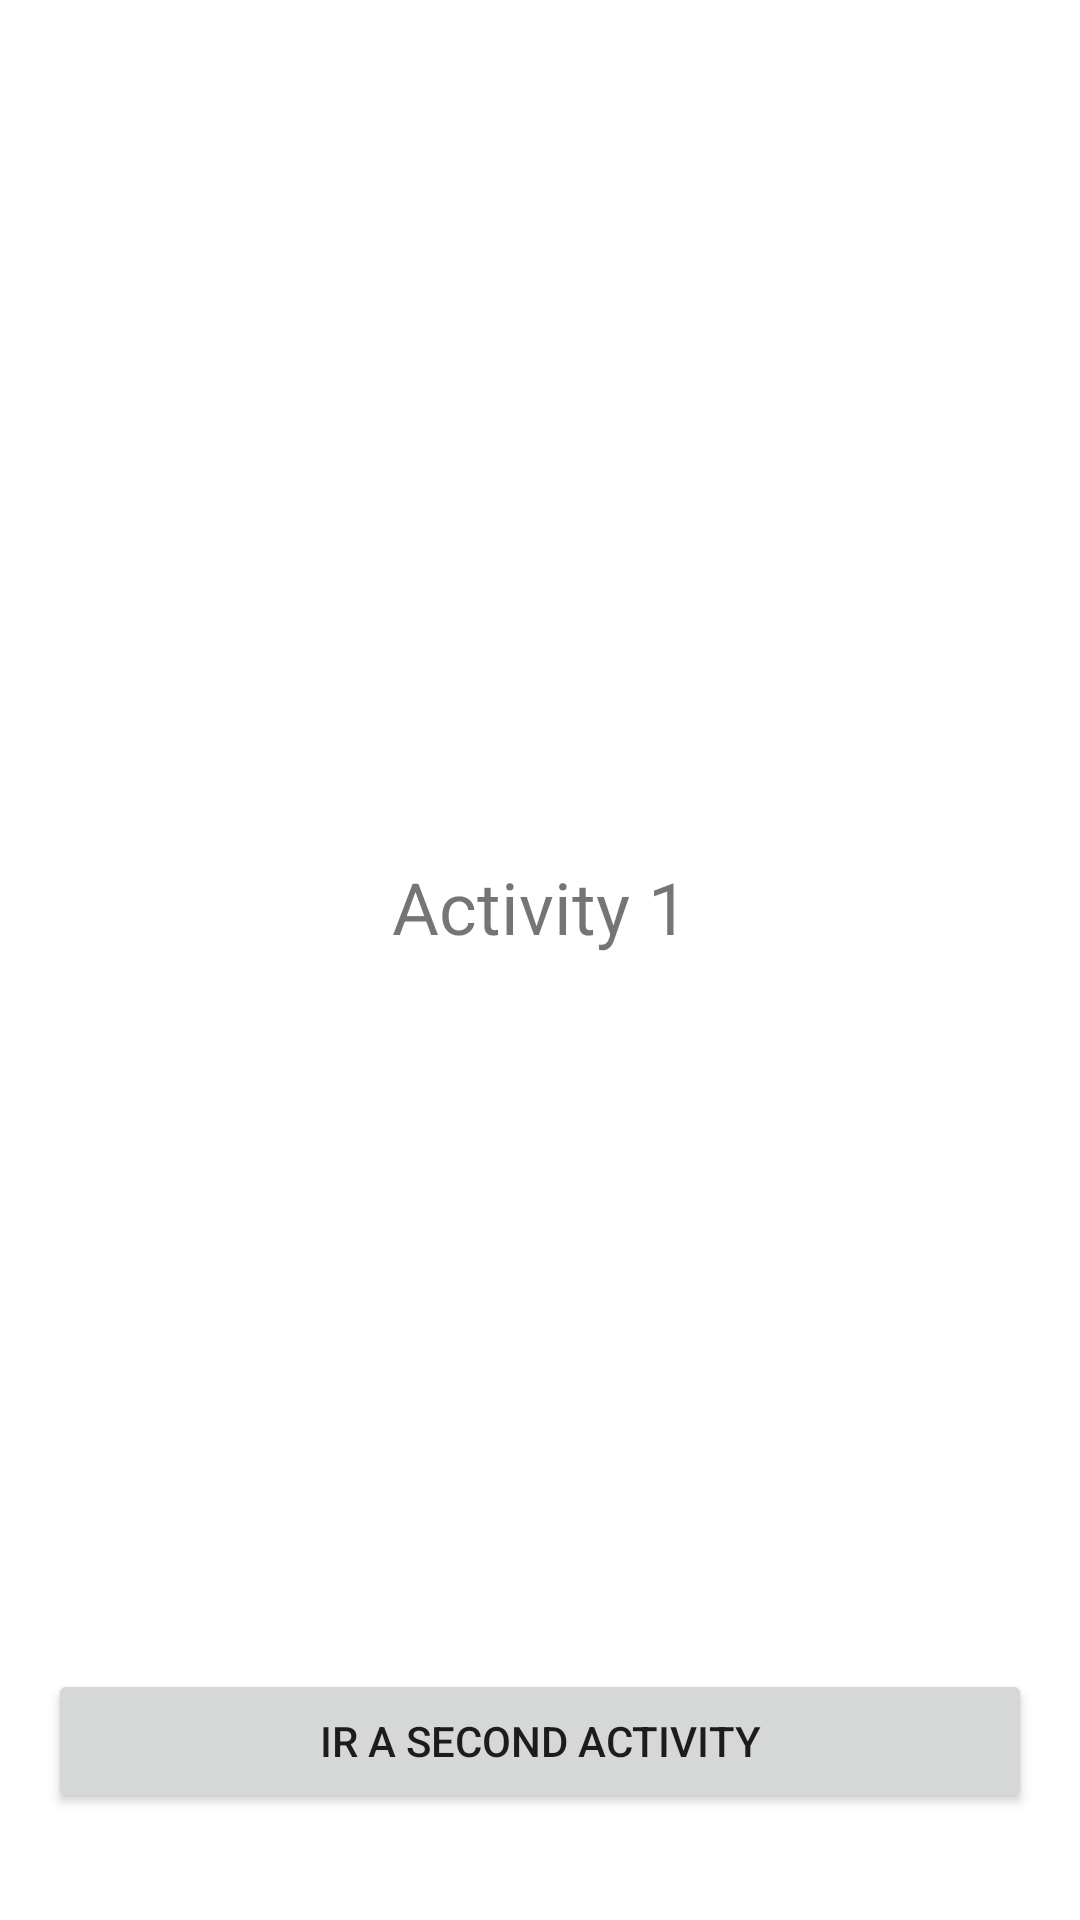

This screen was rendered from an Android layout file. Write that file and the resources it references.
<!-- AndroidManifest.xml: application theme Theme.Clase3Activitys -->
<!-- res/layout/activity_main.xml -->
<?xml version="1.0" encoding="utf-8"?>
<androidx.constraintlayout.widget.ConstraintLayout xmlns:android="http://schemas.android.com/apk/res/android"
    xmlns:app="http://schemas.android.com/apk/res-auto"
    xmlns:tools="http://schemas.android.com/tools"
    android:layout_width="match_parent"
    android:layout_height="match_parent"
    tools:context=".MainActivity">

    <TextView
        android:id="@+id/textView"
        android:layout_width="160dp"
        android:layout_height="68dp"
        android:text="Activity 1"
        android:textAlignment="center"
        android:textSize="24sp"
        app:layout_constraintBottom_toBottomOf="parent"
        app:layout_constraintEnd_toEndOf="parent"
        app:layout_constraintStart_toStartOf="parent"
        app:layout_constraintTop_toTopOf="parent" />

    <Button
        android:id="@+id/btirasecond"
        android:layout_width="match_parent"
        android:layout_height="wrap_content"
        android:layout_marginStart="16dp"
        android:layout_marginTop="16dp"
        android:layout_marginEnd="16dp"
        android:layout_marginBottom="16dp"
        android:text="Ir a second activity"
        app:layout_constraintBottom_toBottomOf="parent"
        app:layout_constraintEnd_toEndOf="parent"
        app:layout_constraintHorizontal_bias="1.0"
        app:layout_constraintStart_toStartOf="parent"
        app:layout_constraintTop_toBottomOf="@+id/textView"
        app:layout_constraintVertical_bias="0.904" />
</androidx.constraintlayout.widget.ConstraintLayout>
<!-- resources referenced by this layout -->
<resources>
  <style name="Theme.Clase3Activitys" parent="Theme.MaterialComponents.DayNight.DarkActionBar">
          
          <item name="colorPrimary">@color/purple_500</item>
          <item name="colorPrimaryVariant">@color/purple_700</item>
          <item name="colorOnPrimary">@color/white</item>
          
          <item name="colorSecondary">@color/teal_200</item>
          <item name="colorSecondaryVariant">@color/teal_700</item>
          <item name="colorOnSecondary">@color/black</item>
          
          <item name="android:statusBarColor">?attr/colorPrimaryVariant</item>
          
      </style>
  <color name="purple_500">#FF6200EE</color>
  <color name="purple_700">#FF3700B3</color>
  <color name="white">#FFFFFFFF</color>
  <color name="teal_200">#FF03DAC5</color>
  <color name="teal_700">#FF018786</color>
  <color name="black">#FF000000</color>
</resources>
